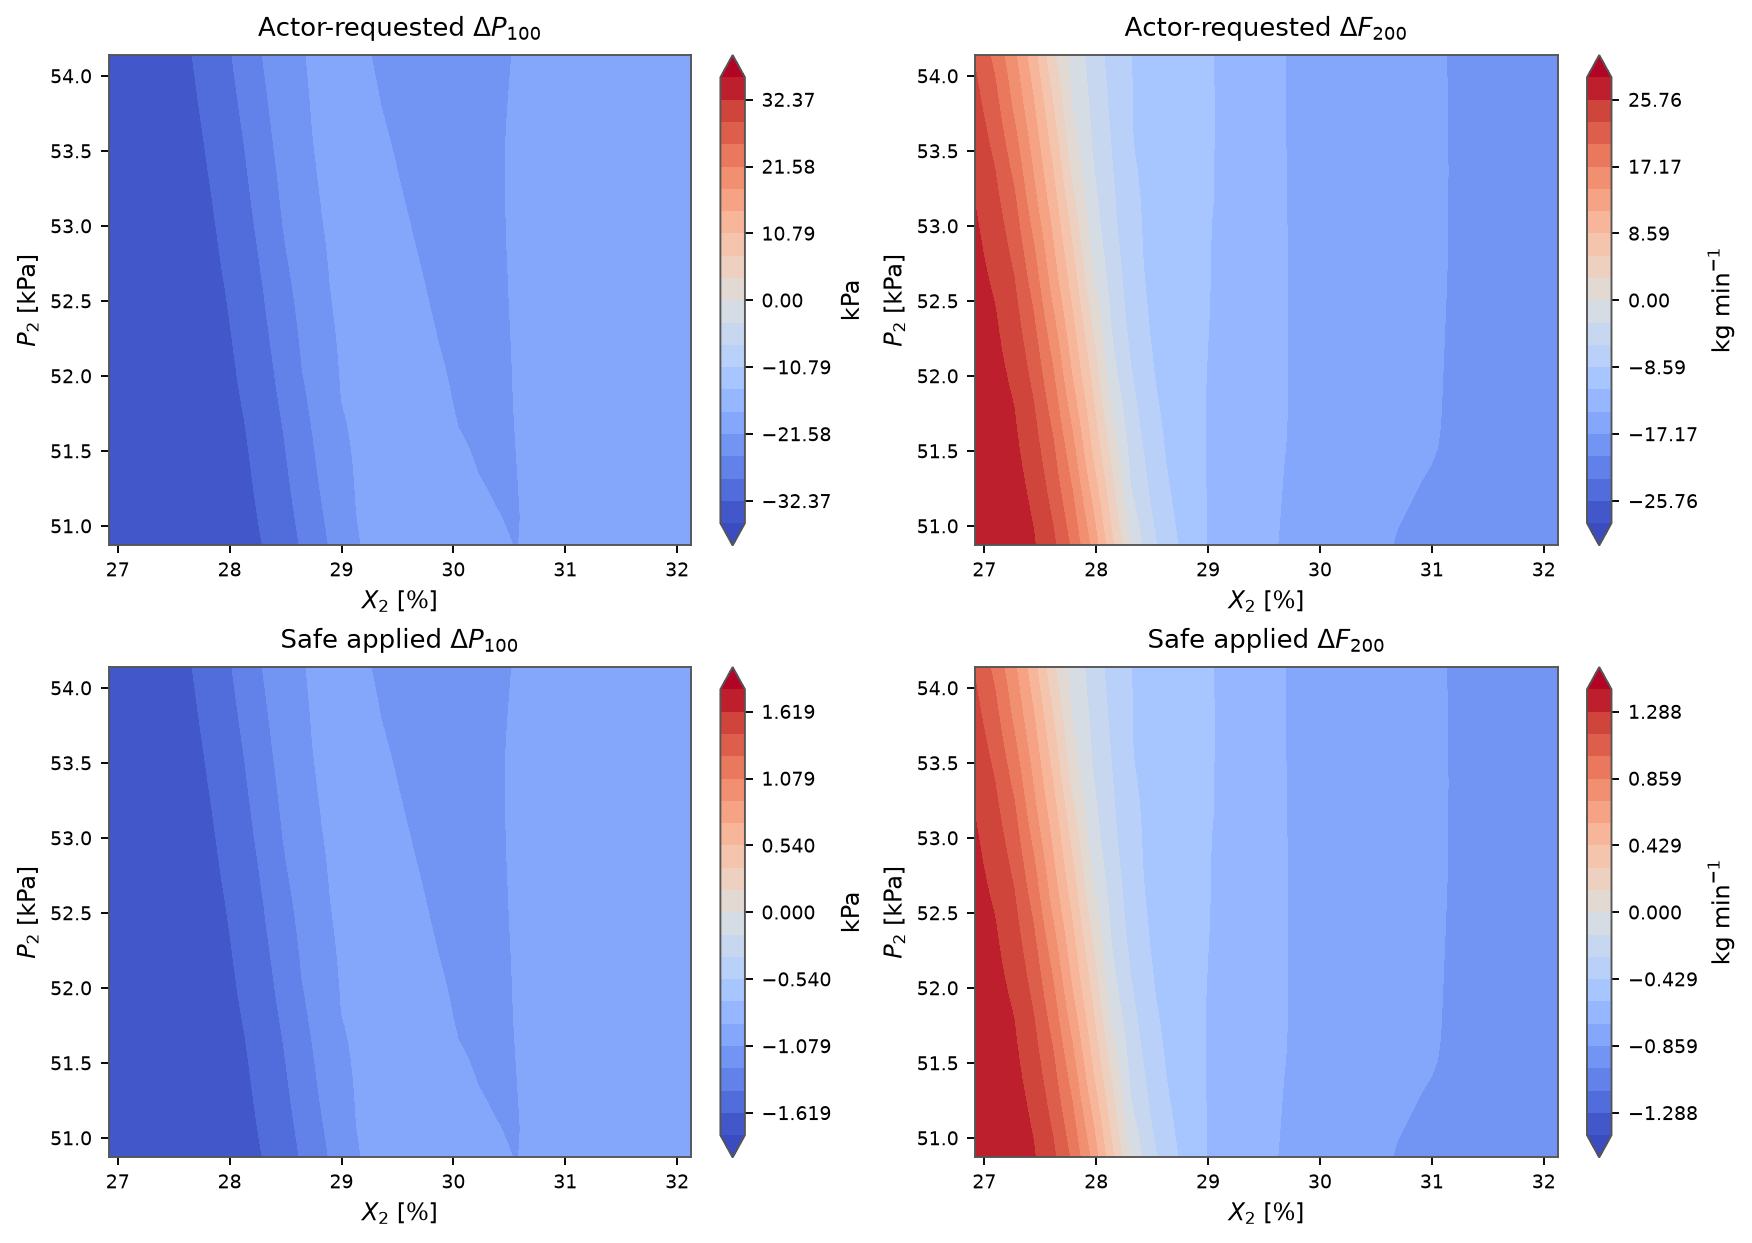

The file beside this chart, header and first rows:
X2, P2, requested_delta_P100, requested_delta_F200, applied_delta_P100, applied_delta_F200, mapping_scale
26.92, 50.87, -35.97, 28.62, -1.798, 1.431, 0.05
27.09, 50.87, -35.95, 28.15, -1.797, 1.408, 0.05
27.27, 50.87, -35.91, 27.44, -1.795, 1.372, 0.05
27.44, 50.87, -35.83, 26.01, -1.792, 1.3, 0.05
27.61, 50.87, -35.68, 23.5, -1.784, 1.175, 0.05
27.79, 50.87, -35.35, 19.49, -1.768, 0.9743, 0.05
27.96, 50.87, -34.75, 13.84, -1.737, 0.6919, 0.05
28.13, 50.87, -33.64, 6.604, -1.682, 0.3302, 0.05
28.31, 50.87, -32.26, -0.07863, -1.613, -0.003931, 0.05
28.48, 50.87, -30.49, -4.807, -1.524, -0.2404, 0.05
28.65, 50.87, -28.39, -7.401, -1.419, -0.3701, 0.05
28.83, 50.87, -25.89, -10.1, -1.295, -0.5049, 0.05
29, 50.87, -23.66, -11.59, -1.183, -0.5797, 0.05
29.18, 50.87, -21.58, -12.41, -1.079, -0.6204, 0.05
29.35, 50.87, -20.86, -13.27, -1.043, -0.6635, 0.05
29.52, 50.87, -20.93, -13.96, -1.047, -0.698, 0.05
29.7, 50.87, -21.06, -14.57, -1.053, -0.7286, 0.05
29.87, 50.87, -21.15, -15.06, -1.057, -0.7531, 0.05
30.04, 50.87, -21.26, -15.53, -1.063, -0.7767, 0.05
30.22, 50.87, -21.45, -16.1, -1.072, -0.8048, 0.05
30.39, 50.87, -21.52, -16.58, -1.076, -0.8292, 0.05
30.56, 50.87, -21.6, -17.08, -1.08, -0.854, 0.05
30.74, 50.87, -21.43, -17.27, -1.071, -0.8636, 0.05
30.91, 50.87, -21.21, -17.41, -1.06, -0.8705, 0.05
31.08, 50.87, -20.99, -17.55, -1.049, -0.8777, 0.05
31.26, 50.87, -20.77, -17.75, -1.039, -0.8873, 0.05
31.43, 50.87, -20.64, -18.16, -1.032, -0.9081, 0.05
31.61, 50.87, -20.52, -18.54, -1.026, -0.927, 0.05
31.78, 50.87, -20.44, -18.88, -1.022, -0.9438, 0.05
31.95, 50.87, -20.44, -19.06, -1.022, -0.9531, 0.05
32.13, 50.87, -20.48, -19.28, -1.024, -0.9639, 0.05
26.92, 50.98, -35.97, 28.54, -1.798, 1.427, 0.05
27.09, 50.98, -35.94, 28.05, -1.797, 1.402, 0.05
27.27, 50.98, -35.9, 27.28, -1.795, 1.364, 0.05
27.44, 50.98, -35.82, 25.77, -1.791, 1.288, 0.05
27.61, 50.98, -35.64, 23.02, -1.782, 1.151, 0.05
27.79, 50.98, -35.29, 18.84, -1.764, 0.942, 0.05
27.96, 50.98, -34.63, 12.96, -1.731, 0.6478, 0.05
28.13, 50.98, -33.49, 5.79, -1.674, 0.2895, 0.05
28.31, 50.98, -32.04, -0.9531, -1.602, -0.04766, 0.05
28.48, 50.98, -30.26, -5.165, -1.513, -0.2583, 0.05
28.65, 50.98, -28.09, -7.754, -1.404, -0.3877, 0.05
28.83, 50.98, -25.6, -10.29, -1.28, -0.5146, 0.05
29, 50.98, -23.44, -11.58, -1.172, -0.5788, 0.05
29.18, 50.98, -21.32, -12.41, -1.066, -0.6206, 0.05
29.35, 50.98, -20.85, -13.26, -1.043, -0.6632, 0.05
29.52, 50.98, -20.93, -13.91, -1.047, -0.6956, 0.05
29.7, 50.98, -21.06, -14.53, -1.053, -0.7266, 0.05
29.87, 50.98, -21.14, -15.01, -1.057, -0.7505, 0.05
30.04, 50.98, -21.3, -15.53, -1.065, -0.7766, 0.05
30.22, 50.98, -21.47, -16.08, -1.074, -0.8041, 0.05
30.39, 50.98, -21.55, -16.58, -1.077, -0.8289, 0.05
30.56, 50.98, -21.62, -17.07, -1.081, -0.8533, 0.05
30.74, 50.98, -21.42, -17.21, -1.071, -0.8606, 0.05
30.91, 50.98, -21.2, -17.35, -1.06, -0.8676, 0.05
31.08, 50.98, -20.97, -17.5, -1.049, -0.8748, 0.05
31.26, 50.98, -20.77, -17.7, -1.039, -0.885, 0.05
31.43, 50.98, -20.64, -18.15, -1.032, -0.9074, 0.05
31.61, 50.98, -20.53, -18.52, -1.026, -0.926, 0.05
31.78, 50.98, -20.44, -18.86, -1.022, -0.9432, 0.05
... 901 more rows
